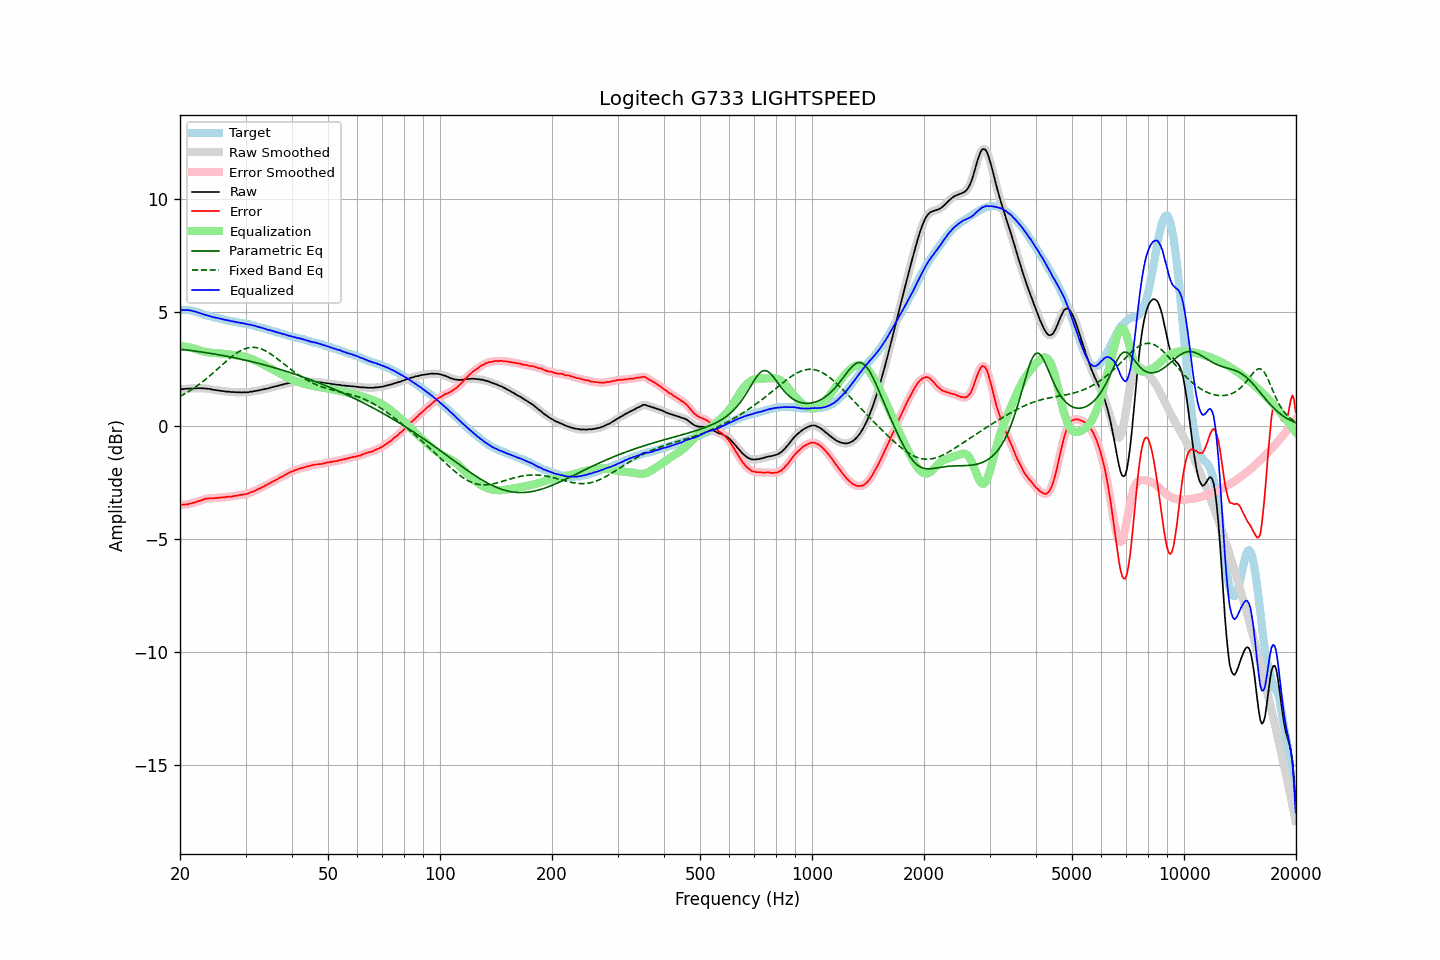

Data behind this chart, as committed beside it:
frequency, raw, error, smoothed, error_smoothed, equalization, parametric_eq, fixed_band_eq, equalized_raw, equalized_smoothed, target
20.00, 1.60, -3.51, 1.60, -3.51, 3.51, 3.37, 1.29, 5.11, 5.11, 5.11
20.20, 1.61, -3.50, 1.61, -3.51, 3.51, 3.37, 1.33, 5.12, 5.12, 5.11
20.40, 1.61, -3.50, 1.61, -3.50, 3.50, 3.36, 1.37, 5.11, 5.12, 5.11
20.61, 1.62, -3.49, 1.62, -3.50, 3.49, 3.35, 1.41, 5.11, 5.11, 5.11
20.81, 1.63, -3.48, 1.63, -3.49, 3.48, 3.34, 1.45, 5.11, 5.11, 5.11
21.02, 1.63, -3.48, 1.63, -3.47, 3.47, 3.33, 1.49, 5.10, 5.11, 5.11
21.23, 1.64, -3.45, 1.64, -3.46, 3.46, 3.32, 1.53, 5.10, 5.10, 5.09
21.44, 1.64, -3.44, 1.64, -3.44, 3.44, 3.31, 1.58, 5.08, 5.08, 5.08
21.66, 1.64, -3.42, 1.64, -3.42, 3.42, 3.31, 1.63, 5.06, 5.06, 5.06
21.87, 1.64, -3.40, 1.64, -3.40, 3.40, 3.30, 1.68, 5.04, 5.05, 5.04
22.09, 1.65, -3.38, 1.65, -3.38, 3.38, 3.29, 1.72, 5.03, 5.03, 5.03
22.31, 1.65, -3.35, 1.65, -3.36, 3.36, 3.28, 1.78, 5.01, 5.00, 5.00
22.54, 1.65, -3.33, 1.65, -3.33, 3.33, 3.27, 1.83, 4.98, 4.98, 4.98
22.76, 1.65, -3.31, 1.65, -3.31, 3.31, 3.26, 1.88, 4.96, 4.96, 4.96
22.99, 1.65, -3.28, 1.65, -3.28, 3.29, 3.25, 1.94, 4.94, 4.93, 4.93
23.22, 1.64, -3.26, 1.64, -3.26, 3.27, 3.24, 1.99, 4.91, 4.91, 4.90
23.45, 1.64, -3.23, 1.64, -3.24, 3.25, 3.22, 2.05, 4.89, 4.89, 4.87
23.69, 1.63, -3.23, 1.63, -3.23, 3.24, 3.21, 2.11, 4.87, 4.87, 4.86
23.92, 1.62, -3.22, 1.62, -3.23, 3.23, 3.20, 2.17, 4.85, 4.85, 4.84
24.16, 1.61, -3.22, 1.61, -3.22, 3.22, 3.19, 2.23, 4.83, 4.83, 4.83
24.40, 1.59, -3.22, 1.59, -3.22, 3.21, 3.18, 2.29, 4.80, 4.81, 4.81
24.65, 1.58, -3.21, 1.58, -3.21, 3.21, 3.17, 2.35, 4.79, 4.79, 4.79
24.89, 1.57, -3.20, 1.57, -3.21, 3.21, 3.16, 2.41, 4.78, 4.77, 4.77
25.14, 1.56, -3.20, 1.56, -3.20, 3.20, 3.14, 2.48, 4.76, 4.76, 4.76
25.39, 1.55, -3.19, 1.55, -3.20, 3.20, 3.13, 2.54, 4.75, 4.75, 4.74
25.65, 1.54, -3.19, 1.54, -3.19, 3.19, 3.12, 2.61, 4.73, 4.73, 4.73
25.91, 1.53, -3.17, 1.53, -3.18, 3.18, 3.10, 2.67, 4.71, 4.71, 4.70
26.16, 1.52, -3.17, 1.52, -3.17, 3.17, 3.09, 2.73, 4.69, 4.69, 4.69
26.43, 1.51, -3.17, 1.51, -3.16, 3.17, 3.08, 2.80, 4.68, 4.68, 4.68
26.69, 1.50, -3.15, 1.50, -3.16, 3.16, 3.06, 2.86, 4.66, 4.66, 4.65
26.96, 1.50, -3.14, 1.50, -3.15, 3.15, 3.05, 2.92, 4.65, 4.65, 4.64
27.23, 1.49, -3.14, 1.49, -3.14, 3.14, 3.04, 2.98, 4.63, 4.63, 4.63
27.50, 1.48, -3.14, 1.48, -3.14, 3.13, 3.02, 3.04, 4.61, 4.62, 4.62
27.77, 1.48, -3.12, 1.48, -3.13, 3.12, 3.01, 3.09, 4.60, 4.60, 4.60
28.05, 1.48, -3.11, 1.48, -3.12, 3.11, 2.99, 3.14, 4.59, 4.59, 4.59
28.33, 1.47, -3.10, 1.47, -3.10, 3.10, 2.98, 3.19, 4.57, 4.58, 4.57
28.62, 1.47, -3.09, 1.47, -3.09, 3.09, 2.96, 3.24, 4.56, 4.56, 4.56
28.90, 1.47, -3.07, 1.47, -3.08, 3.08, 2.95, 3.28, 4.55, 4.55, 4.54
29.19, 1.46, -3.06, 1.47, -3.06, 3.07, 2.93, 3.32, 4.53, 4.54, 4.52
29.48, 1.47, -3.05, 1.47, -3.05, 3.06, 2.92, 3.36, 4.53, 4.52, 4.52
29.78, 1.47, -3.04, 1.47, -3.04, 3.04, 2.90, 3.39, 4.51, 4.51, 4.51
30.08, 1.47, -3.03, 1.47, -3.03, 3.03, 2.89, 3.41, 4.50, 4.49, 4.50
30.38, 1.47, -3.01, 1.47, -3.01, 3.01, 2.87, 3.43, 4.48, 4.48, 4.48
30.68, 1.48, -2.99, 1.48, -2.99, 2.98, 2.85, 3.45, 4.46, 4.47, 4.47
30.99, 1.50, -2.94, 1.49, -2.96, 2.96, 2.83, 3.45, 4.46, 4.45, 4.44
31.30, 1.50, -2.93, 1.51, -2.93, 2.93, 2.82, 3.46, 4.43, 4.44, 4.43
31.61, 1.52, -2.90, 1.52, -2.90, 2.90, 2.80, 3.46, 4.42, 4.42, 4.42
31.93, 1.53, -2.87, 1.53, -2.87, 2.87, 2.78, 3.45, 4.40, 4.40, 4.40
32.24, 1.54, -2.83, 1.54, -2.84, 2.84, 2.76, 3.44, 4.38, 4.38, 4.37
32.57, 1.56, -2.79, 1.56, -2.80, 2.80, 2.75, 3.42, 4.36, 4.36, 4.35
32.89, 1.57, -2.77, 1.57, -2.77, 2.77, 2.73, 3.40, 4.34, 4.34, 4.34
33.22, 1.59, -2.72, 1.59, -2.73, 2.73, 2.71, 3.37, 4.32, 4.32, 4.31
33.55, 1.60, -2.70, 1.60, -2.70, 2.69, 2.69, 3.34, 4.30, 4.30, 4.30
33.89, 1.62, -2.65, 1.62, -2.66, 2.66, 2.67, 3.31, 4.28, 4.27, 4.27
34.23, 1.63, -2.62, 1.63, -2.62, 2.62, 2.65, 3.27, 4.25, 4.25, 4.25
34.57, 1.65, -2.58, 1.65, -2.58, 2.58, 2.63, 3.23, 4.23, 4.23, 4.23
34.92, 1.67, -2.54, 1.67, -2.54, 2.55, 2.61, 3.18, 4.22, 4.22, 4.21
35.27, 1.69, -2.50, 1.69, -2.50, 2.51, 2.59, 3.14, 4.20, 4.20, 4.19
35.62, 1.71, -2.46, 1.71, -2.47, 2.47, 2.57, 3.09, 4.18, 4.18, 4.17
35.97, 1.72, -2.43, 1.72, -2.43, 2.43, 2.55, 3.03, 4.15, 4.15, 4.15
... 635 more rows
